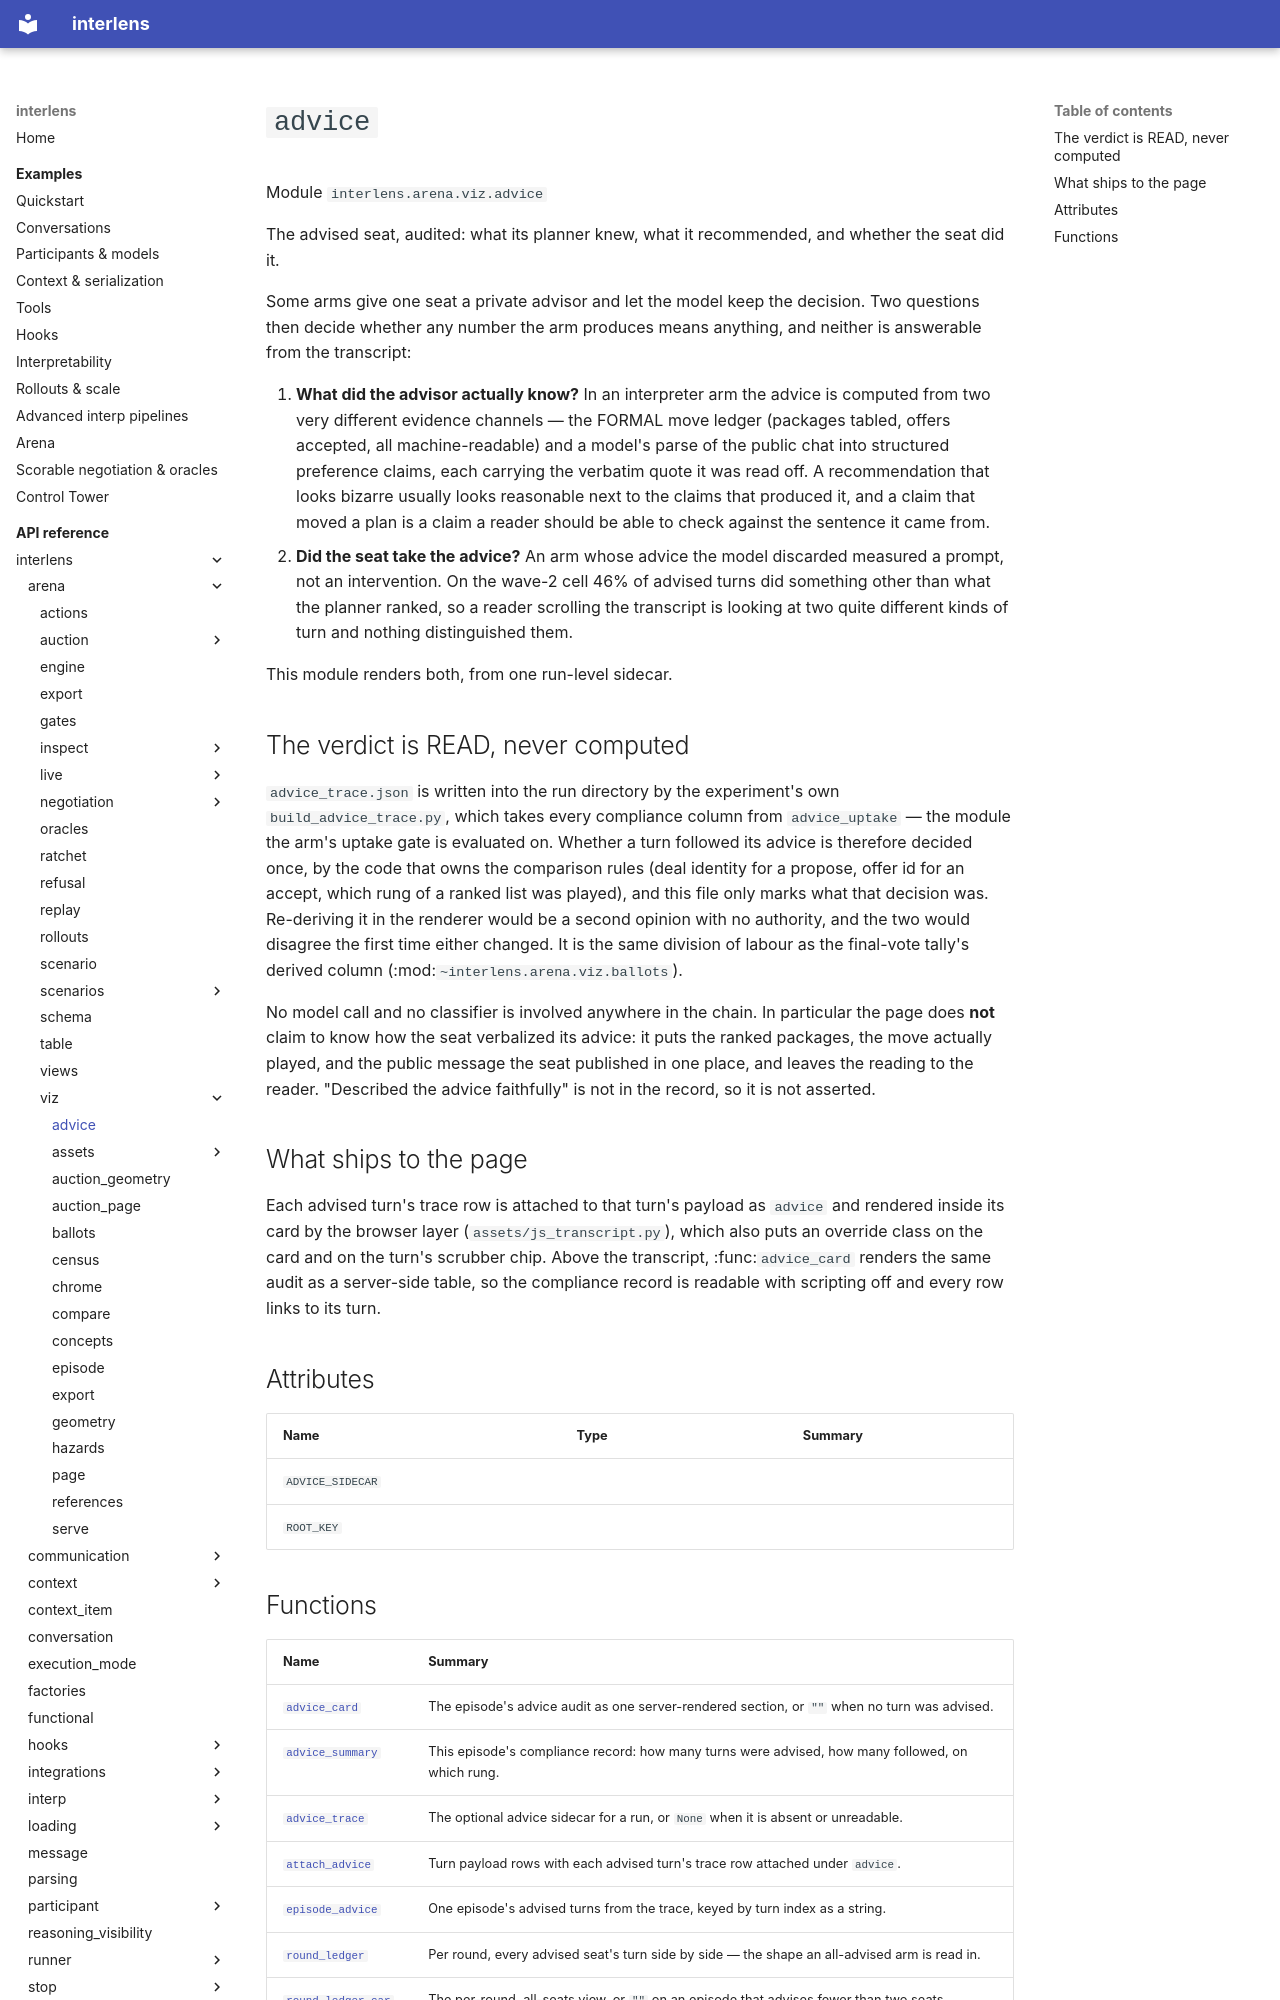

repository: Sid-MB/interlens · page: reference/interlens/arena/viz/advice/index.html · generator: mkdocs

# `advice`

Module `interlens.arena.viz.advice`

The advised seat, audited: what its planner knew, what it recommended, and whether the seat did it.

Some arms give one seat a private advisor and let the model keep the decision. Two questions then decide whether
any number the arm produces means anything, and neither is answerable from the transcript:

1. **What did the advisor actually know?** In an interpreter arm the advice is computed from two very different
   evidence channels — the FORMAL move ledger (packages tabled, offers accepted, all machine-readable) and a
   model's parse of the public chat into structured preference claims, each carrying the verbatim quote it was
   read off. A recommendation that looks bizarre usually looks reasonable next to the claims that produced it,
   and a claim that moved a plan is a claim a reader should be able to check against the sentence it came from.
2. **Did the seat take the advice?** An arm whose advice the model discarded measured a prompt, not an
   intervention. On the wave-2 cell 46% of advised turns did something other than what the planner ranked, so a
   reader scrolling the transcript is looking at two quite different kinds of turn and nothing distinguished
   them.

This module renders both, from one run-level sidecar.

The verdict is READ, never computed
-----------------------------------
`advice_trace.json` is written into the run directory by the experiment's own
`build_advice_trace.py`, which takes every compliance column from `advice_uptake` — the module the arm's
uptake gate is evaluated on. Whether a turn followed its advice is therefore decided once, by the code that owns
the comparison rules (deal identity for a propose, offer id for an accept, which rung of a ranked list was
played), and this file only marks what that decision was. Re-deriving it in the renderer would be a second
opinion with no authority, and the two would disagree the first time either changed. It is the same division of
labour as the final-vote tally's derived column (:mod:`~interlens.arena.viz.ballots`).

No model call and no classifier is involved anywhere in the chain. In particular the page does **not** claim to
know how the seat verbalized its advice: it puts the ranked packages, the move actually played, and the public
message the seat published in one place, and leaves the reading to the reader. "Described the advice
faithfully" is not in the record, so it is not asserted.

What ships to the page
----------------------
Each advised turn's trace row is attached to that turn's payload as `advice` and rendered inside its card by
the browser layer (`assets/js_transcript.py`), which also puts an override class on the card and on the
turn's scrubber chip. Above the transcript, :func:`advice_card` renders the same audit as a server-side table,
so the compliance record is readable with scripting off and every row links to its turn.

## Attributes {#attributes}

| Name | Type | Summary |
|---|---|---|
| `ADVICE_SIDECAR` |  |  |
| `ROOT_KEY` |  |  |
